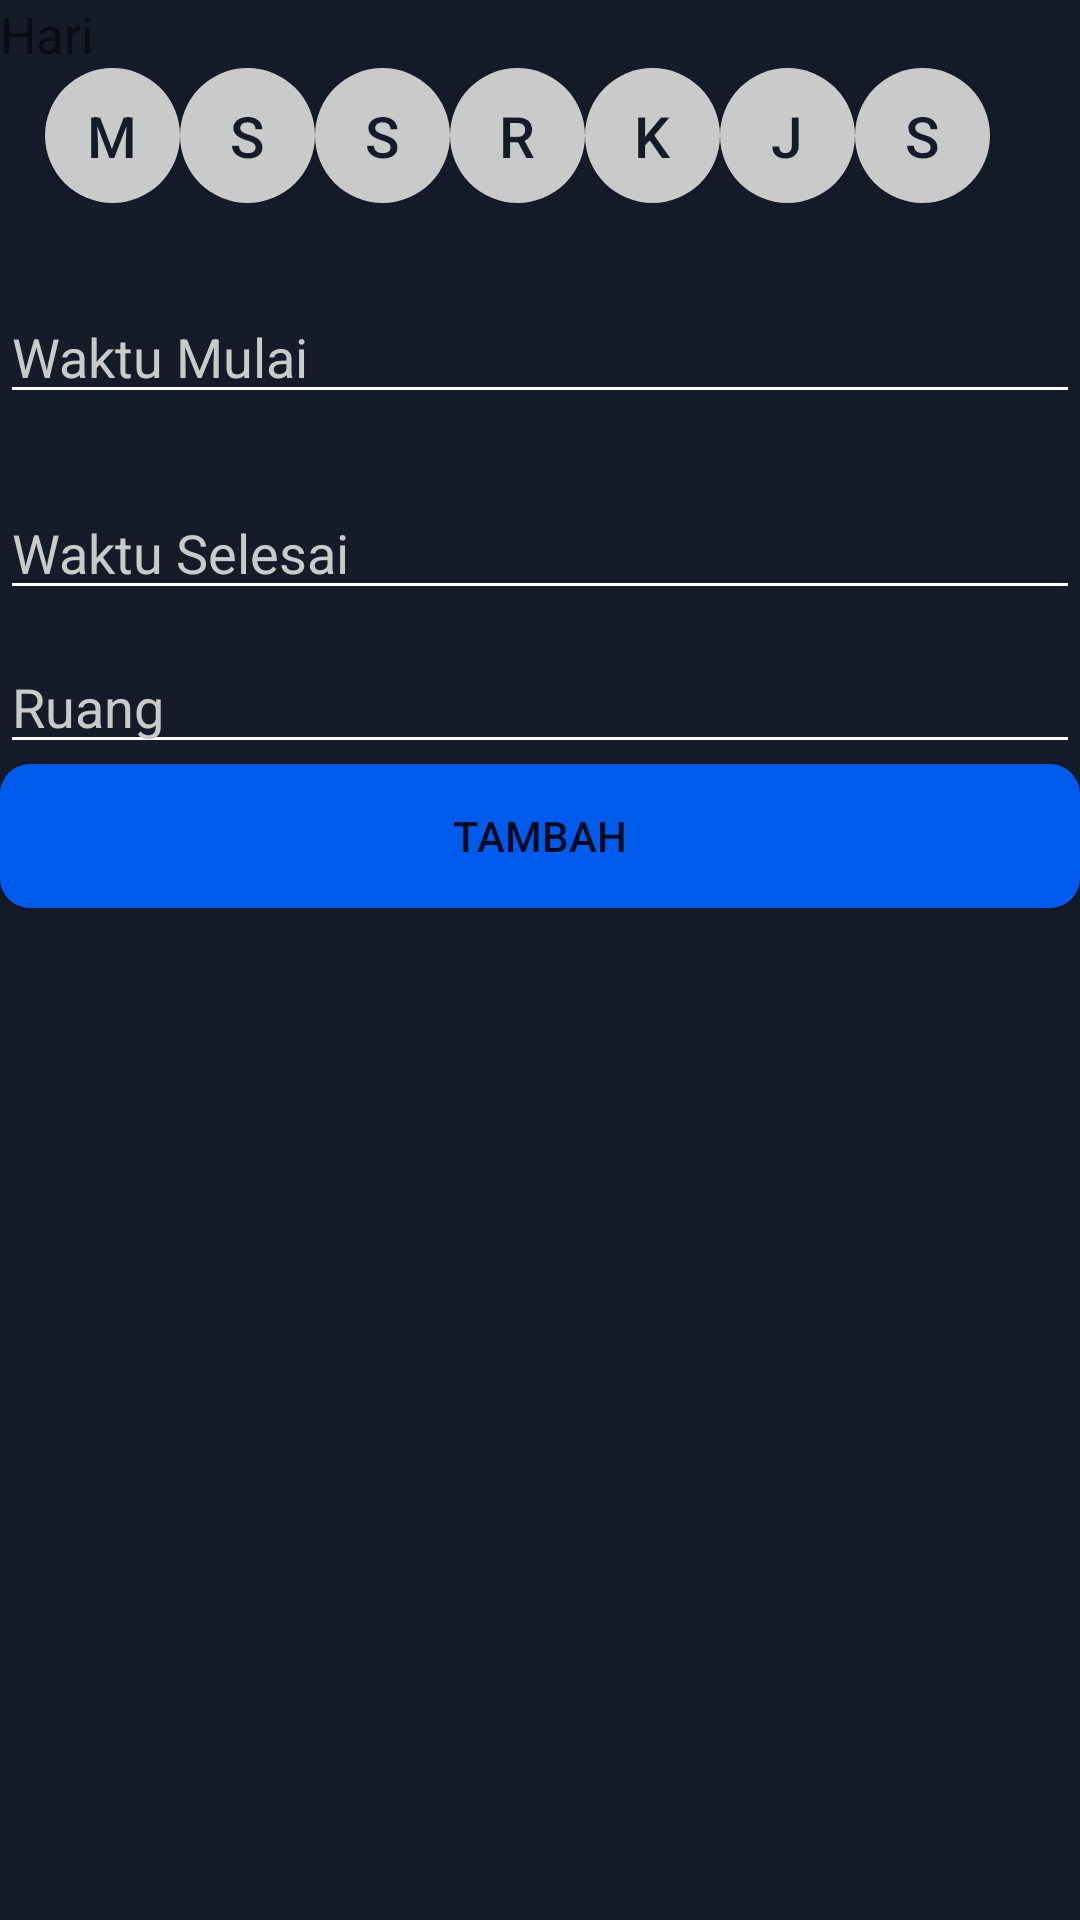

Reconstruct the res/layout file that produces this screen, plus the resources it refers to.
<!-- AndroidManifest.xml: application theme AppTheme -->
<!-- res/layout/activity_create_waktu.xml -->
<?xml version="1.0" encoding="utf-8"?>
<LinearLayout xmlns:android="http://schemas.android.com/apk/res/android"
    xmlns:app="http://schemas.android.com/apk/res-auto"
    xmlns:tools="http://schemas.android.com/tools"
    android:layout_width="match_parent"
    android:layout_height="match_parent"
    android:layout_margin="5dp"
    android:background="@color/colorAccent"
    android:orientation="vertical"
    tools:context=".view.CreateWaktuActivity">

    <TextView
        android:layout_width="match_parent"
        android:layout_height="wrap_content"
        android:text="Hari"
        android:textSize="17sp" />

    <LinearLayout
        android:layout_width="match_parent"
        android:layout_height="wrap_content"
        android:layout_marginLeft="15dp"
        android:layout_marginRight="15dp"
        android:layout_marginBottom="20dp"
        android:orientation="horizontal">

        <ToggleButton
            android:id="@+id/tb_minggu"
            android:layout_width="45dp"
            android:layout_height="45dp"
            android:background="@drawable/toggle_style"
            android:textColor="@color/colorAccent"
            android:textOff="M"
            android:textOn="M"
            android:textSize="19sp" />

        <ToggleButton
            android:id="@+id/tb_senin"
            android:layout_width="45dp"
            android:layout_height="45dp"
            android:background="@drawable/toggle_style"
            android:textColor="@color/colorAccent"
            android:textOff="S"
            android:textOn="S"
            android:textSize="19sp" />

        <ToggleButton
            android:id="@+id/tb_selasa"
            android:layout_width="45dp"
            android:layout_height="45dp"
            android:background="@drawable/toggle_style"
            android:textColor="@color/colorAccent"
            android:textOff="S"
            android:textOn="S"
            android:textSize="19sp" />

        <ToggleButton
            android:id="@+id/tb_rabu"
            android:layout_width="45dp"
            android:layout_height="45dp"
            android:background="@drawable/toggle_style"
            android:textColor="@color/colorAccent"
            android:textOff="R"
            android:textOn="R"
            android:textSize="19sp" />

        <ToggleButton
            android:id="@+id/tb_kamis"
            android:layout_width="45dp"
            android:layout_height="45dp"
            android:background="@drawable/toggle_style"
            android:textColor="@color/colorAccent"
            android:textOff="K"
            android:textOn="K"

            android:textSize="19sp" />

        <ToggleButton
            android:id="@+id/tb_jumat"
            android:layout_width="45dp"
            android:layout_height="45dp"
            android:background="@drawable/toggle_style"
            android:textColor="@color/colorAccent"
            android:textOff="J"

            android:textOn="J"
            android:textSize="19sp" />

        <ToggleButton
            android:id="@+id/tb_sabtu"
            android:layout_width="45dp"
            android:layout_height="45dp"
            android:background="@drawable/toggle_style"
            android:textColor="@color/colorAccent"
            android:textOff="S"
            android:textOn="S"
            android:textSize="19sp" />
    </LinearLayout>

    <TextView
        android:id="@+id/tv_mulai"
        android:layout_width="wrap_content"
        android:layout_height="wrap_content"
        android:text="Waktu Mulai"
        android:textColor="@color/putih"
        android:visibility="invisible" />

    <EditText
        android:id="@+id/et_waktu_mulai"
        android:layout_width="match_parent"
        android:layout_height="wrap_content"
        android:layout_marginBottom="15dp"
        android:backgroundTint="@color/putih"
        android:editable="false"
        android:hint="Waktu Mulai"
        android:paddingTop="0dp"
        android:textColor="@color/putih"
        android:textColorHint="@color/abuLight"
        android:theme="@style/MyEditTextStyle"
        tools:ignore="Deprecated" />

    <TextView
        android:id="@+id/tv_selesai"
        android:layout_width="wrap_content"
        android:layout_height="wrap_content"
        android:text="Waktu Selesai"
        android:textColor="@color/putih"
        android:visibility="invisible" />

    <EditText
        android:id="@+id/et_waktu_selesai"
        android:layout_width="match_parent"
        android:layout_height="wrap_content"
        android:layout_marginBottom="10dp"
        android:backgroundTint="@color/putih"
        android:editable="false"
        android:focusableInTouchMode="false"
        android:hint="Waktu Selesai"
        android:paddingTop="0dp"
        android:textColor="@color/putih"
        android:textColorHint="@color/abuLight"
        android:theme="@style/MyEditTextStyle"
        tools:ignore="Deprecated" />

    <EditText
        android:id="@+id/et_ruang"
        android:layout_width="match_parent"
        android:layout_height="wrap_content"
        android:backgroundTint="@color/putih"
        android:hint="Ruang"
        android:textColor="@color/putih"
        android:textColorHint="@color/abuLight"
        android:theme="@style/MyEditTextStyle" />

    <Button
        android:id="@+id/btn_simpan"
        android:layout_width="match_parent"
        android:layout_height="wrap_content"
        android:background="@drawable/corner_colorprimary"
        android:text="Tambah" />
</LinearLayout>
<!-- resources referenced by this layout -->
<resources>
  <color name="abuLight">#cacaca</color>
  <color name="colorAccent">#151b29</color>
  <color name="putih">#fff</color>
  <!-- drawable corner_colorprimary (drawable) -->
  <?xml version="1.0" encoding="utf-8"?>
  <shape xmlns:android="http://schemas.android.com/apk/res/android"
      android:shape="rectangle" android:padding="10dp">
      
      <solid android:color="@color/colorPrimary" />
  
      <corners android:radius="10dp"/>
  </shape>
  <!-- drawable toggle_style (drawable) -->
  <?xml version="1.0" encoding="utf-8"?>
  <selector xmlns:android="http://schemas.android.com/apk/res/android">
      <item
          android:state_checked="true"
          android:drawable="@drawable/oval_colorprimary">
      </item>
      <item
          android:state_checked="false"
          android:drawable="@drawable/oval_grey">
      </item>
  </selector>
  <style name="MyEditTextStyle" parent="Widget.AppCompat.EditText">
          <item name="colorControlActivated">@color/colorPrimary</item>
          <item name="colorControlNormal">@color/putih</item>
      </style>
  <style name="AppTheme" parent="Theme.AppCompat.Light.DarkActionBar">
          
          <item name="colorPrimary">@color/colorPrimary</item>
          <item name="colorPrimaryDark">@color/colorPrimaryDark</item>
          <item name="colorAccent">@color/colorAccent</item>
      </style>
  <color name="colorPrimary">#005aec</color>
  <!-- drawable oval_colorprimary (drawable) -->
  <?xml version="1.0" encoding="utf-8"?>
  <shape xmlns:android="http://schemas.android.com/apk/res/android"
      android:shape="oval"
      android:visible="true">
      <solid android:color="@color/colorPrimary"/>
  </shape>
  <!-- drawable oval_grey (drawable) -->
  <?xml version="1.0" encoding="utf-8"?>
  <shape xmlns:android="http://schemas.android.com/apk/res/android"
      android:shape="oval"
      android:visible="true">
      <solid android:color="@color/abuLight"/>
  </shape>
  <color name="colorPrimaryDark">#002d57</color>
</resources>
